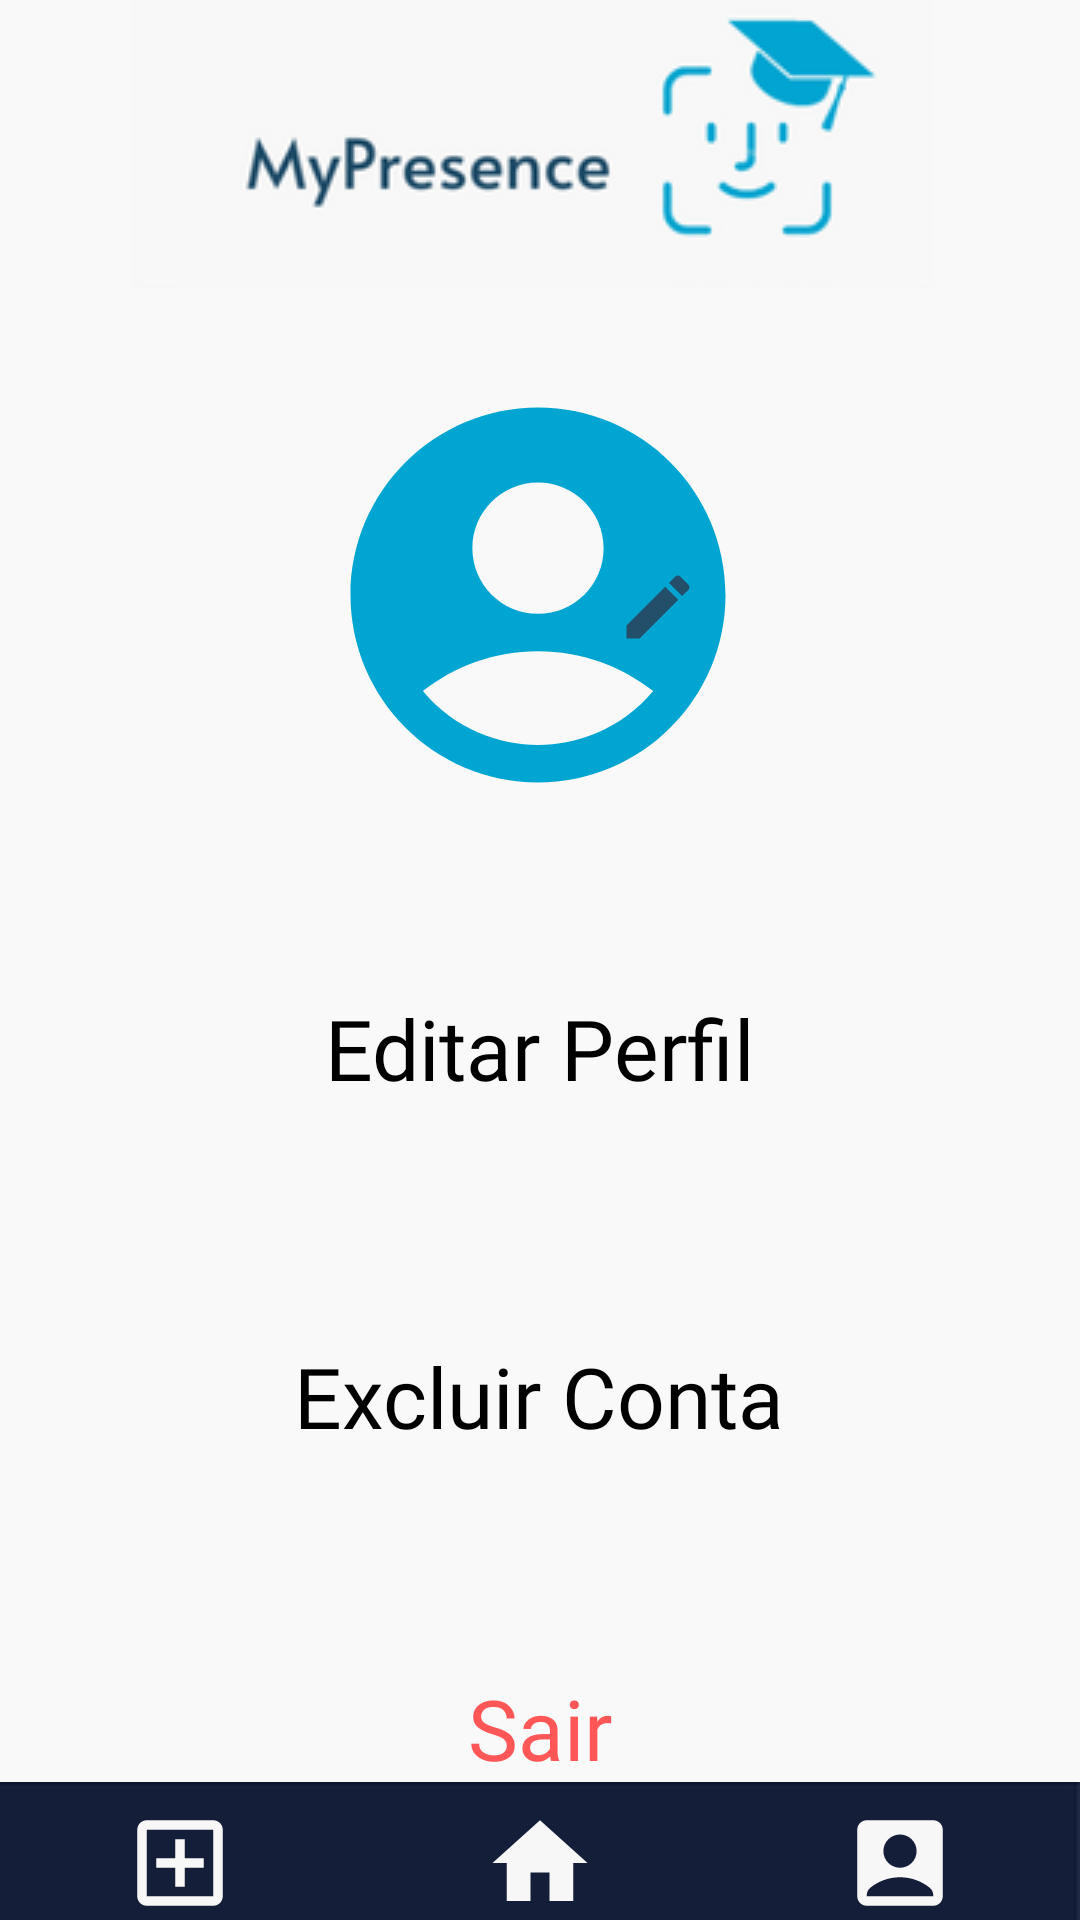

The Android layout XML behind this screen, and the referenced resources:
<!-- AndroidManifest.xml: application theme Theme.AppCompat.DayNight.NoActionBar -->
<!-- res/layout/activity_tela_opc_adm.xml -->
<?xml version="1.0" encoding="utf-8"?>
<androidx.constraintlayout.widget.ConstraintLayout xmlns:android="http://schemas.android.com/apk/res/android"
    xmlns:app="http://schemas.android.com/apk/res-auto"
    xmlns:tools="http://schemas.android.com/tools"
    android:layout_width="match_parent"
    android:layout_height="match_parent"
    tools:context=".view.TelaOpcAdm"
    android:gravity="center"
    android:orientation="vertical"
    android:background="@color/cinza_claro">

    <ImageView
        android:id="@+id/imageView23"
        android:layout_width="match_parent"
        android:layout_height="wrap_content"
        app:layout_constraintEnd_toEndOf="parent"
        app:layout_constraintStart_toStartOf="parent"
        app:layout_constraintTop_toTopOf="parent"
        app:srcCompat="@drawable/headerwhite" />

    <ImageView
        android:id="@+id/imgEdit"
        android:layout_width="wrap_content"
        android:layout_height="wrap_content"
        app:layout_constraintBottom_toBottomOf="parent"
        app:layout_constraintEnd_toEndOf="parent"
        app:layout_constraintHorizontal_bias="0.497"
        app:layout_constraintStart_toStartOf="parent"
        app:layout_constraintTop_toTopOf="parent"
        app:layout_constraintVertical_bias="0.252"
        app:srcCompat="@drawable/img_accountblue" />

    <ImageView
        android:id="@+id/imageView26"
        android:layout_width="wrap_content"
        android:layout_height="wrap_content"
        app:layout_constraintBottom_toBottomOf="parent"
        app:layout_constraintEnd_toEndOf="@+id/imgEdit"
        app:layout_constraintHorizontal_bias="0.827"
        app:layout_constraintStart_toStartOf="@+id/imgEdit"
        app:layout_constraintTop_toTopOf="parent"
        app:layout_constraintVertical_bias="0.308"
        app:srcCompat="@drawable/img_edit" />

    <LinearLayout
        android:id="@+id/linearEdit"
        android:layout_width="match_parent"
        android:layout_height="80dp"
        android:layout_marginTop="36dp"
        android:gravity="center"
        android:orientation="vertical"
        app:layout_constraintEnd_toEndOf="parent"
        app:layout_constraintHorizontal_bias="0.0"
        app:layout_constraintStart_toStartOf="parent"
        app:layout_constraintTop_toBottomOf="@+id/imgEdit">

        <TextView
            android:id="@+id/txtEdit"
            android:layout_width="wrap_content"
            android:layout_height="wrap_content"
            android:fontFamily="@font/montserrat_alternates"
            android:text="Editar Perfil"
            android:textColor="@color/black"
            android:textSize="28dp" />

    </LinearLayout>

    <LinearLayout
        android:id="@+id/linearCaixaDel"
        android:visibility="invisible"
        android:layout_width="300dp"
        android:layout_height="200dp"
        android:gravity="center"
        android:orientation="vertical"
        android:background="@drawable/linear_style"
        app:layout_constraintBottom_toTopOf="@+id/linearSair"
        app:layout_constraintEnd_toEndOf="parent"
        app:layout_constraintStart_toStartOf="parent"
        app:layout_constraintTop_toBottomOf="@+id/imgEdit">

        <LinearLayout
            android:layout_width="match_parent"
            android:gravity="center"
            android:layout_weight="1"
            android:layout_height="wrap_content">
            <TextView
                android:layout_width="300dp"
                android:layout_height="wrap_content"
                android:text="@string/txtDel"
                android:textAlignment="center"
                android:fontFamily="@font/montserrat_alternates"
                android:textSize="20dp"
                tools:layout_editor_absoluteX="13dp"
                tools:layout_editor_absoluteY="19dp" />
        </LinearLayout>
        <LinearLayout
            android:layout_width="match_parent"
            android:layout_weight="0.8"
            android:orientation="horizontal"
            android:gravity="center"
            android:layout_height="wrap_content">
            <TextView
                android:id="@+id/txtVoltar"
                android:layout_width="wrap_content"
                android:layout_height="wrap_content"
                android:layout_weight="1"
                android:textSize="20dp"
                android:textAlignment="center"
                android:text="Voltar" />
            <TextView
                android:id="@+id/txtExcluir"
                android:layout_width="wrap_content"
                android:layout_weight="1"
                android:textSize="20dp"
                android:textAlignment="center"
                android:layout_height="wrap_content"
                android:text="Excluir"/>

        </LinearLayout>
    </LinearLayout>

    <LinearLayout
        android:id="@+id/linearDel"
        android:layout_width="match_parent"
        android:layout_height="80dp"
        android:layout_marginTop="36dp"
        android:gravity="center"
        android:orientation="vertical"
        app:layout_constraintEnd_toEndOf="parent"
        app:layout_constraintHorizontal_bias="0.0"
        app:layout_constraintStart_toStartOf="parent"
        app:layout_constraintTop_toBottomOf="@+id/linearEdit">

        <TextView
            android:id="@+id/txtDel"
            android:layout_width="wrap_content"
            android:layout_height="wrap_content"
            android:fontFamily="@font/montserrat_alternates"
            android:text="Excluir Conta"
            android:textColor="@color/black"
            android:textSize="28dp" />
    </LinearLayout>

    <LinearLayout
        android:id="@+id/linearSair"
        android:layout_width="match_parent"
        android:layout_height="80dp"
        android:layout_marginTop="32dp"
        android:gravity="center"
        android:orientation="vertical"
        app:layout_constraintBottom_toTopOf="@+id/imageView18"
        app:layout_constraintEnd_toEndOf="parent"
        app:layout_constraintHorizontal_bias="0.0"
        app:layout_constraintStart_toStartOf="parent"
        app:layout_constraintTop_toBottomOf="@+id/linearDel"
        app:layout_constraintVertical_bias="0.06">

        <TextView
            android:id="@+id/txtSair"
            android:layout_width="wrap_content"
            android:layout_height="wrap_content"
            android:fontFamily="@font/montserrat_alternates"
            android:text="Sair"
            android:textColor="#ff5757"
            android:textSize="28dp" />
    </LinearLayout>

    <ImageView
        android:id="@+id/imageView18"
        android:layout_width="match_parent"
        android:layout_height="wrap_content"
        android:scaleType="fitXY"
        app:layout_constraintBottom_toBottomOf="parent"
        app:layout_constraintEnd_toEndOf="parent"
        app:layout_constraintHorizontal_bias="0.0"
        app:layout_constraintStart_toStartOf="parent"
        app:srcCompat="@drawable/fundoadmbottom" />
    <LinearLayout
        android:layout_width="match_parent"
        android:layout_height="wrap_content"
        android:orientation="horizontal"
        app:layout_constraintBottom_toBottomOf="parent"
        tools:layout_editor_absoluteX="0dp">

        <ImageView
            android:id="@+id/imgAdd"
            android:layout_width="wrap_content"
            android:layout_height="wrap_content"
            android:layout_weight="1"
            app:srcCompat="@drawable/imgadd"
            tools:layout_editor_absoluteX="243dp"
            tools:layout_editor_absoluteY="523dp" />

        <ImageView
            android:id="@+id/imgHome"
            android:layout_width="wrap_content"
            android:layout_height="wrap_content"
            android:layout_weight="1"
            app:srcCompat="@drawable/imghome"
            tools:layout_editor_absoluteX="158dp"
            tools:layout_editor_absoluteY="602dp" />

        <ImageView
            android:id="@+id/imgAccount"
            android:layout_width="wrap_content"
            android:layout_height="wrap_content"
            android:layout_weight="1"
            app:srcCompat="@drawable/imguserbox"
            tools:layout_editor_absoluteX="82dp"
            tools:layout_editor_absoluteY="640dp" />
    </LinearLayout>

</androidx.constraintlayout.widget.ConstraintLayout>
<!-- resources referenced by this layout -->
<resources>
  <color name="black">#FF000000</color>
  <color name="cinza_claro">#f9f9f9</color>
  <!-- drawable fundoadmbottom: png bitmap (drawable, 343 bytes) -->
  <!-- drawable headerwhite: png bitmap (drawable, 17222 bytes) -->
  <!-- drawable img_accountblue (drawable) -->
  <vector android:height="150dp" android:tint="#00A5D1"
      android:viewportHeight="24" android:viewportWidth="24"
      android:width="150dp" xmlns:android="http://schemas.android.com/apk/res/android">
      <path android:fillColor="@android:color/white" android:pathData="M12,2C6.48,2 2,6.48 2,12s4.48,10 10,10s10,-4.48 10,-10S17.52,2 12,2zM12,6c1.93,0 3.5,1.57 3.5,3.5S13.93,13 12,13s-3.5,-1.57 -3.5,-3.5S10.07,6 12,6zM12,20c-2.03,0 -4.43,-0.82 -6.14,-2.88C7.55,15.8 9.68,15 12,15s4.45,0.8 6.14,2.12C16.43,19.18 14.03,20 12,20z"/>
  </vector>
  <!-- drawable img_edit (drawable) -->
  <vector android:height="28dp" android:tint="@color/outroazul"
      android:viewportHeight="24" android:viewportWidth="24"
      android:width="28dp" xmlns:android="http://schemas.android.com/apk/res/android">
      <path android:fillColor="@color/outroazul" android:pathData="M3,17.25V21h3.75L17.81,9.94l-3.75,-3.75L3,17.25zM20.71,7.04c0.39,-0.39 0.39,-1.02 0,-1.41l-2.34,-2.34c-0.39,-0.39 -1.02,-0.39 -1.41,0l-1.83,1.83 3.75,3.75 1.83,-1.83z"/>
  </vector>
  <!-- drawable imgadd (drawable) -->
  <vector android:height="38dp" android:tint="#F7F7F8"
      android:viewportHeight="24" android:viewportWidth="24"
      android:width="38dp" xmlns:android="http://schemas.android.com/apk/res/android">
      <path android:fillColor="@android:color/white" android:pathData="M19,3L5,3c-1.11,0 -2,0.9 -2,2v14c0,1.1 0.89,2 2,2h14c1.1,0 2,-0.9 2,-2L21,5c0,-1.1 -0.9,-2 -2,-2zM19,19L5,19L5,5h14v14zM11,17h2v-4h4v-2h-4L13,7h-2v4L7,11v2h4z"/>
  </vector>
  <!-- drawable imghome (drawable) -->
  <vector android:height="38dp" android:tint="#F7F7F8"
      android:viewportHeight="24" android:viewportWidth="24"
      android:width="38dp" xmlns:android="http://schemas.android.com/apk/res/android">
      <path android:fillColor="@android:color/white" android:pathData="M10,20v-6h4v6h5v-8h3L12,3 2,12h3v8z"/>
  </vector>
  <!-- drawable imguserbox (drawable) -->
  <vector android:height="38dp" android:tint="#F7F7F8"
      android:viewportHeight="24" android:viewportWidth="24"
      android:width="38dp" xmlns:android="http://schemas.android.com/apk/res/android">
      <path android:fillColor="@android:color/white" android:pathData="M19,3H5C3.9,3 3,3.9 3,5v14c0,1.1 0.9,2 2,2h14c1.1,0 2,-0.9 2,-2V5C21,3.9 20.1,3 19,3zM12,6c1.93,0 3.5,1.57 3.5,3.5c0,1.93 -1.57,3.5 -3.5,3.5s-3.5,-1.57 -3.5,-3.5C8.5,7.57 10.07,6 12,6zM19,19H5v-0.23c0,-0.62 0.28,-1.2 0.76,-1.58C7.47,15.82 9.64,15 12,15s4.53,0.82 6.24,2.19c0.48,0.38 0.76,0.97 0.76,1.58V19z"/>
  </vector>
  <!-- drawable linear_style (drawable) -->
  <?xml version="1.0" encoding="utf-8"?>
  <shape xmlns:android="http://schemas.android.com/apk/res/android"
      android:shape="rectangle">
  
      <solid
          android:color="@color/azulescuro"/>
  
      <corners
          android:radius="40dp"/>
      <stroke
          android:color="@color/btcad"
          android:width="2dp"/>
  
  
  </shape>
  <string name="txtDel">Tem certeza de que deseja excluir sua conta? Essa ação não poderá ser desfeita.</string>
  <color name="outroazul">#234f6a</color>
  <color name="azulescuro">#141d37</color>
  <color name="btcad">#1b4965</color>
</resources>
